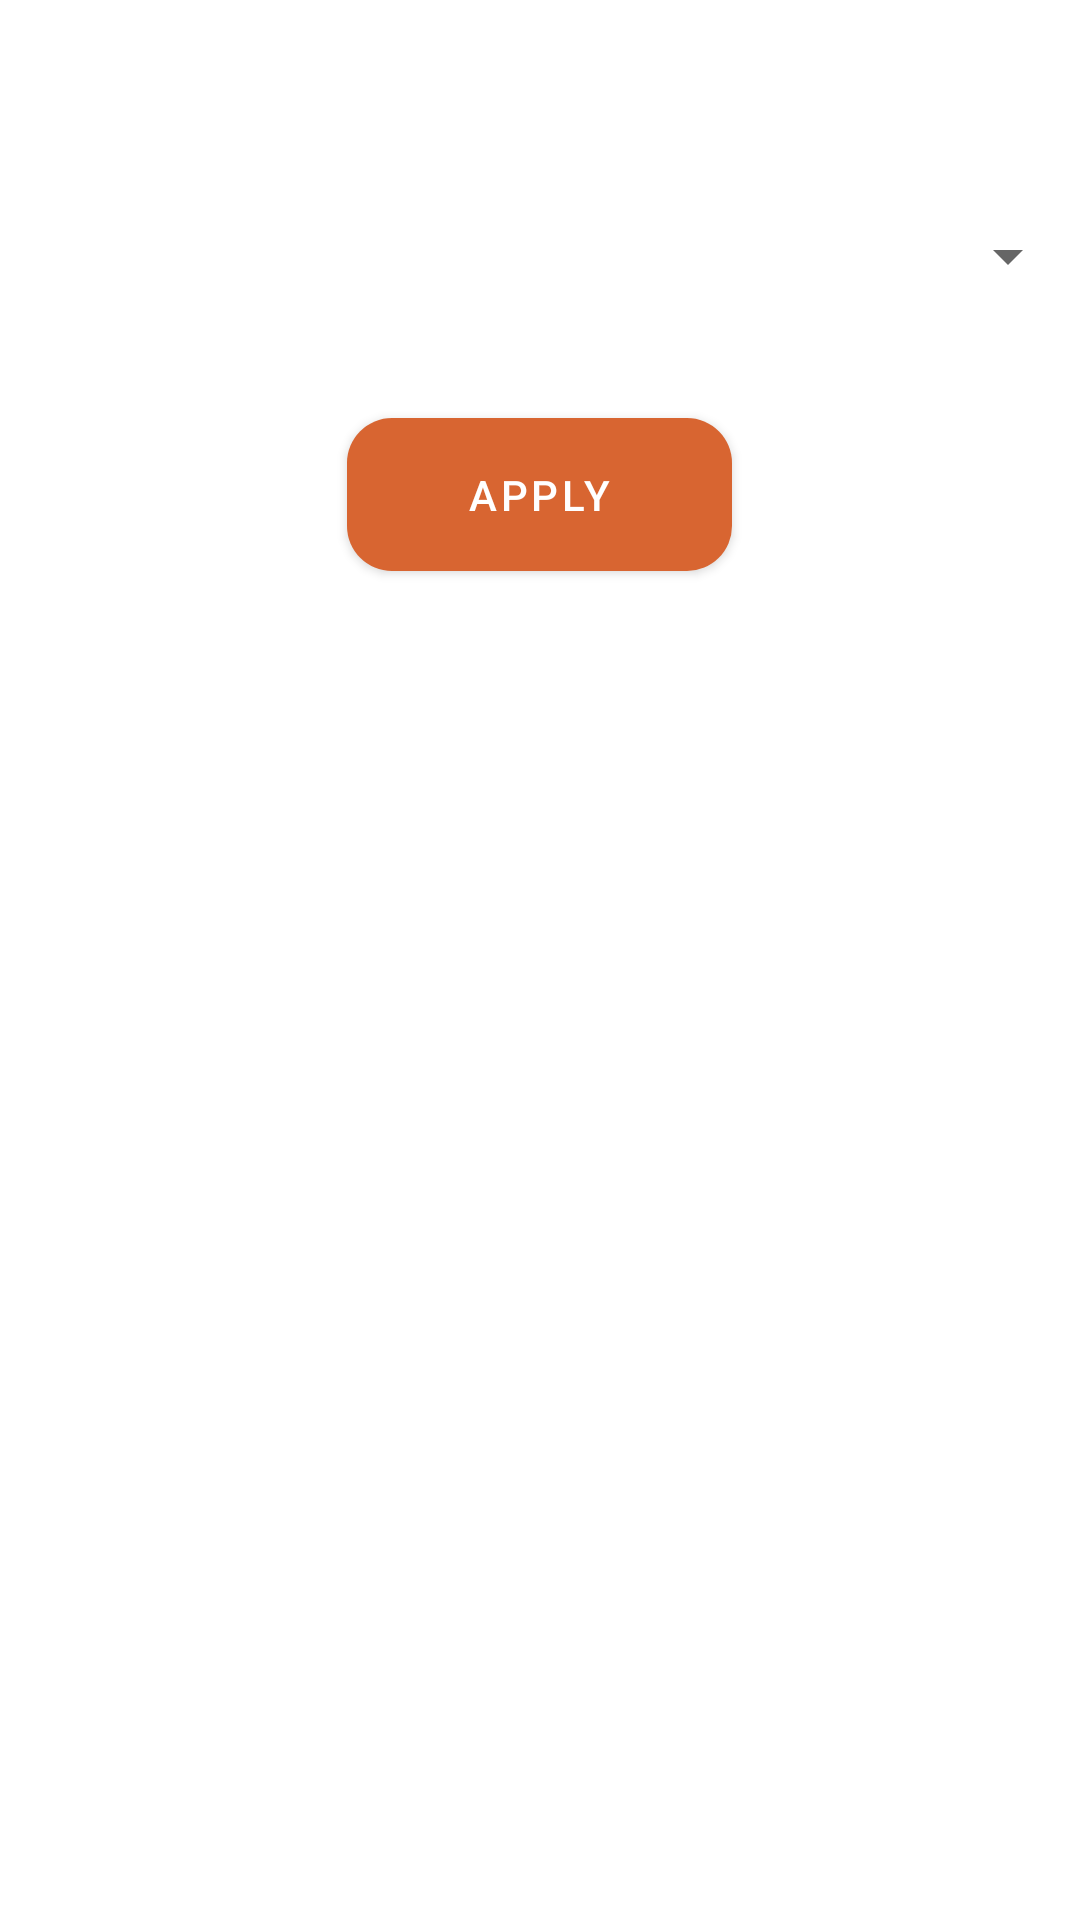

Reconstruct the res/layout file that produces this screen, plus the resources it refers to.
<!-- AndroidManifest.xml: application theme Theme.BodyBeat -->
<!-- res/layout/fragment_settings.xml -->
<?xml version="1.0" encoding="utf-8"?>
<androidx.constraintlayout.widget.ConstraintLayout xmlns:android="http://schemas.android.com/apk/res/android"
    xmlns:tools="http://schemas.android.com/tools"
    android:layout_width="match_parent"
    android:layout_height="match_parent"
    xmlns:app="http://schemas.android.com/apk/res-auto"
    tools:context=".fragments.SettingsFragment">

    <LinearLayout
        android:layout_width="match_parent"
        android:layout_height="wrap_content"
        android:orientation="vertical"
        app:layout_constraintTop_toTopOf="parent"
        android:gravity="center">

        <TextView
            android:layout_width="match_parent"
            android:layout_height="wrap_content"
            android:text="@string/choose_language"
            android:padding="16dp"
            android:textAppearance="@style/TextHeader"/>

        <Spinner
            android:id="@+id/languagePicker"
            android:layout_width="match_parent"
            android:layout_height="wrap_content"
            android:spinnerMode="dropdown"
            android:padding="24dp"/>

        <com.google.android.material.button.MaterialButton
            android:id="@+id/applyButton"
            android:layout_width="wrap_content"
            android:layout_height="wrap_content"
            style="@style/ConfirmButton"
            android:gravity="center"
            android:layout_margin="24dp"
            android:text="@string/apply"/>
    </LinearLayout>

    <TextView
        android:id="@+id/applicationVersion"
        android:layout_width="match_parent"
        android:layout_height="wrap_content"
        app:layout_constraintBottom_toBottomOf="parent"
        android:textAppearance="@style/ListText"
        android:textAlignment="center"
        android:text="@string/app_version"
        android:layout_margin="48dp"/>

</androidx.constraintlayout.widget.ConstraintLayout>
<!-- resources referenced by this layout -->
<resources>
  <string name="app_version">App version:</string>
  <string name="apply">Apply</string>
  <string name="choose_language">Choose language</string>
  <style name="ConfirmButton">
          <item name="backgroundTint">@color/darker_orange</item>
          <item name="android:paddingStart">40dp</item>
          <item name="android:paddingEnd">40dp</item>
          <item name="android:paddingTop">16dp</item>
          <item name="android:paddingBottom">16dp</item>
          <item name="shapeAppearance">@style/ConfirmButtonShape</item>
      </style>
  <style name="ListText">
          <item name="android:textSize">18sp</item>
          <item name="android:textColor">@color/white</item>
      </style>
  <style name="TextHeader">
          <item name="android:textSize">22sp</item>
          <item name="android:textColor">@color/white</item>
      </style>
  <style name="Theme.BodyBeat" parent="Theme.MaterialComponents.DayNight.DarkActionBar">
          
          <item name="colorPrimary">@color/green_darker</item>
          <item name="colorPrimaryVariant">@color/green_darker</item>
          <item name="colorOnPrimary">@color/white</item>
          
          <item name="colorSecondary">@color/orange</item>
          <item name="colorSecondaryVariant">@color/orange</item>
          <item name="colorOnSecondary">@color/black</item>
          
          <item name="android:statusBarColor" tools:targetApi="l">?attr/colorPrimaryVariant</item>
          
      </style>
  <color name="darker_orange">#D86531</color>
  <style name="ConfirmButtonShape">
          <item name="cornerFamily">rounded</item>
          <item name="cornerSizeTopRight">15dp</item>
          <item name="cornerSizeBottomRight">15dp</item>
          <item name="cornerSizeTopLeft">15dp</item>
          <item name="cornerSizeBottomLeft">15dp</item>
      </style>
  <color name="white">#FFFFFFFF</color>
  <color name="green_darker">#466060</color>
  <color name="orange">#FC814A</color>
  <color name="black">#FF000000</color>
</resources>
